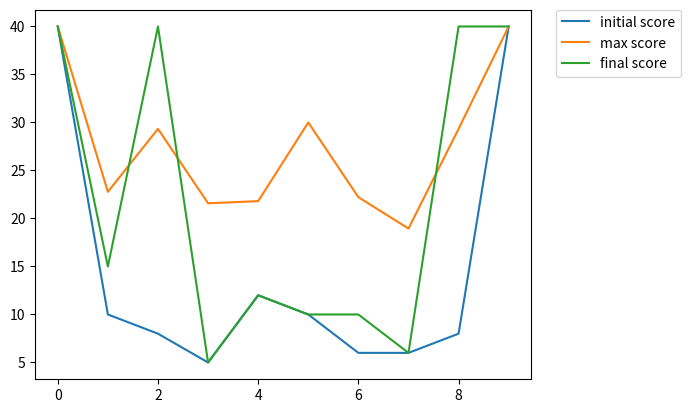

The matplotlib source for this figure:
from random import randint
import matplotlib.pyplot as plt
import numpy as np
import statistics
import itertools

dice = []

def calculateScore(dice):
	score_max = 0

	# Calculates SUMS
	for x in range(1,6+1):
		score = dice.count(x) * x
		if score > score_max :
			score_max = score


	# LARGE STRAIGHT
	if (max(dice) - min(dice) + 1) == 4 and len(dice) == 5 :
		score = 40
		if score > score_max :
			score_max = score

	return score_max


NUMBER_DICES = 5

def firstRoll():
	for i in range(NUMBER_DICES):
		dice.append(randint(1,6))

def rerollDice(i):
	dice[i] = randint(1, 6)

# -------------- BOT CLASS -------------------------------


class Bot:
	def __init__(self):
		pass

	def solve(self, dice):
		initial_score = calculateScore(dice)
		print("Start : ", dice, initial_score)

		# First choice (roll 1 of the dices or not)
		best_choice = -1
		max_score = 0


		m = np.array(list(itertools.product([False, True], repeat=NUMBER_DICES)))
		#print(m)

		# FOR EVERY INPUT
		for i in range(len(m)):
			print("INPUT i=", i, m[i,:])
			#dice_copy = dice.copy()
			score_sum = 0
			count = 0

			p = (m[i,:] == True).sum()
			#print(p)

			# ------ FIND EVERY BRANCH POSSIBLE ------
			combinations = np.array(list(itertools.product(range(1,6+1), repeat= p)))
			#print("Combinations", combinations)

			kept_dices = []
			for j in range(len(m[i,:])):
				#print(j, m[i,j])
				if m[i,j] == False :
					kept_dices.append(dice[j])
			kept_dices = np.array(kept_dices)

			print("Kept Dices", kept_dices)


			#print("COMBINATIONS :")
			combinations_2 = []
			if len(combinations[0]) > 0 :
				for line in range(len(combinations)):
					#print(len(combinations[line]), len(kept_dices))
					if len(kept_dices) > 0:
						c = np.concatenate((combinations[line],kept_dices))
					else:
						c = combinations[line]
					#print(c)
					combinations_2.append(list(c))
			else :
				#print(kept_dices)
				combinations_2.append(list(kept_dices))


			# ------ EVALUATE EACH BRANCH AND CHOOSE BEST SCORE BY MEAN ------------

			score_sum = 0
			count = 0
			for comb in combinations_2 :
				count += 1
				score = calculateScore(comb)
				#print(comb, score)
				score_sum += score

			if count == 0 :
				score_mean = calculateScore(dice)
			else :
				score_mean = score_sum/count

			print("Score mean : ", score_mean)
			if score_mean > max_score :
				max_score = score_mean
				best_choice = i

		# ------ EXECUTE BEST INPUT CHOICE ------------


		print("Best choice : ", best_choice)

		if best_choice > -1 :
			for d in range(len(m[0])):
				if m[best_choice,d] == True :
					rerollDice(d)


		print(dice)
		final_score = calculateScore(dice)
		return [initial_score, max_score, final_score]


# ------------ MAIN ---------------
results = []

bot = Bot()

for i in range(10):
	dice = []

	# Start position

	firstRoll()
	result = bot.solve(dice)
	print("Final score :" , result)
	results.append(result)

#print(results)

results = np.array(results)

#print(results[:,1])
print('-------RESULTS----------')
mean_initial = statistics.mean(results[:,0])
print("Mean initial", mean_initial)
mean_max = statistics.mean(results[:,1])
print("Mean max",mean_max)
mean_final = statistics.mean(results[:,2])
print("Mean final",mean_final)


plt.plot(results[:,0], label="initial score")
plt.plot(results[:,1], label="max score")
plt.plot(results[:,2], label="final score")

plt.legend(bbox_to_anchor=(1.05, 1), loc='upper left', borderaxespad=0.)
plt.show()
